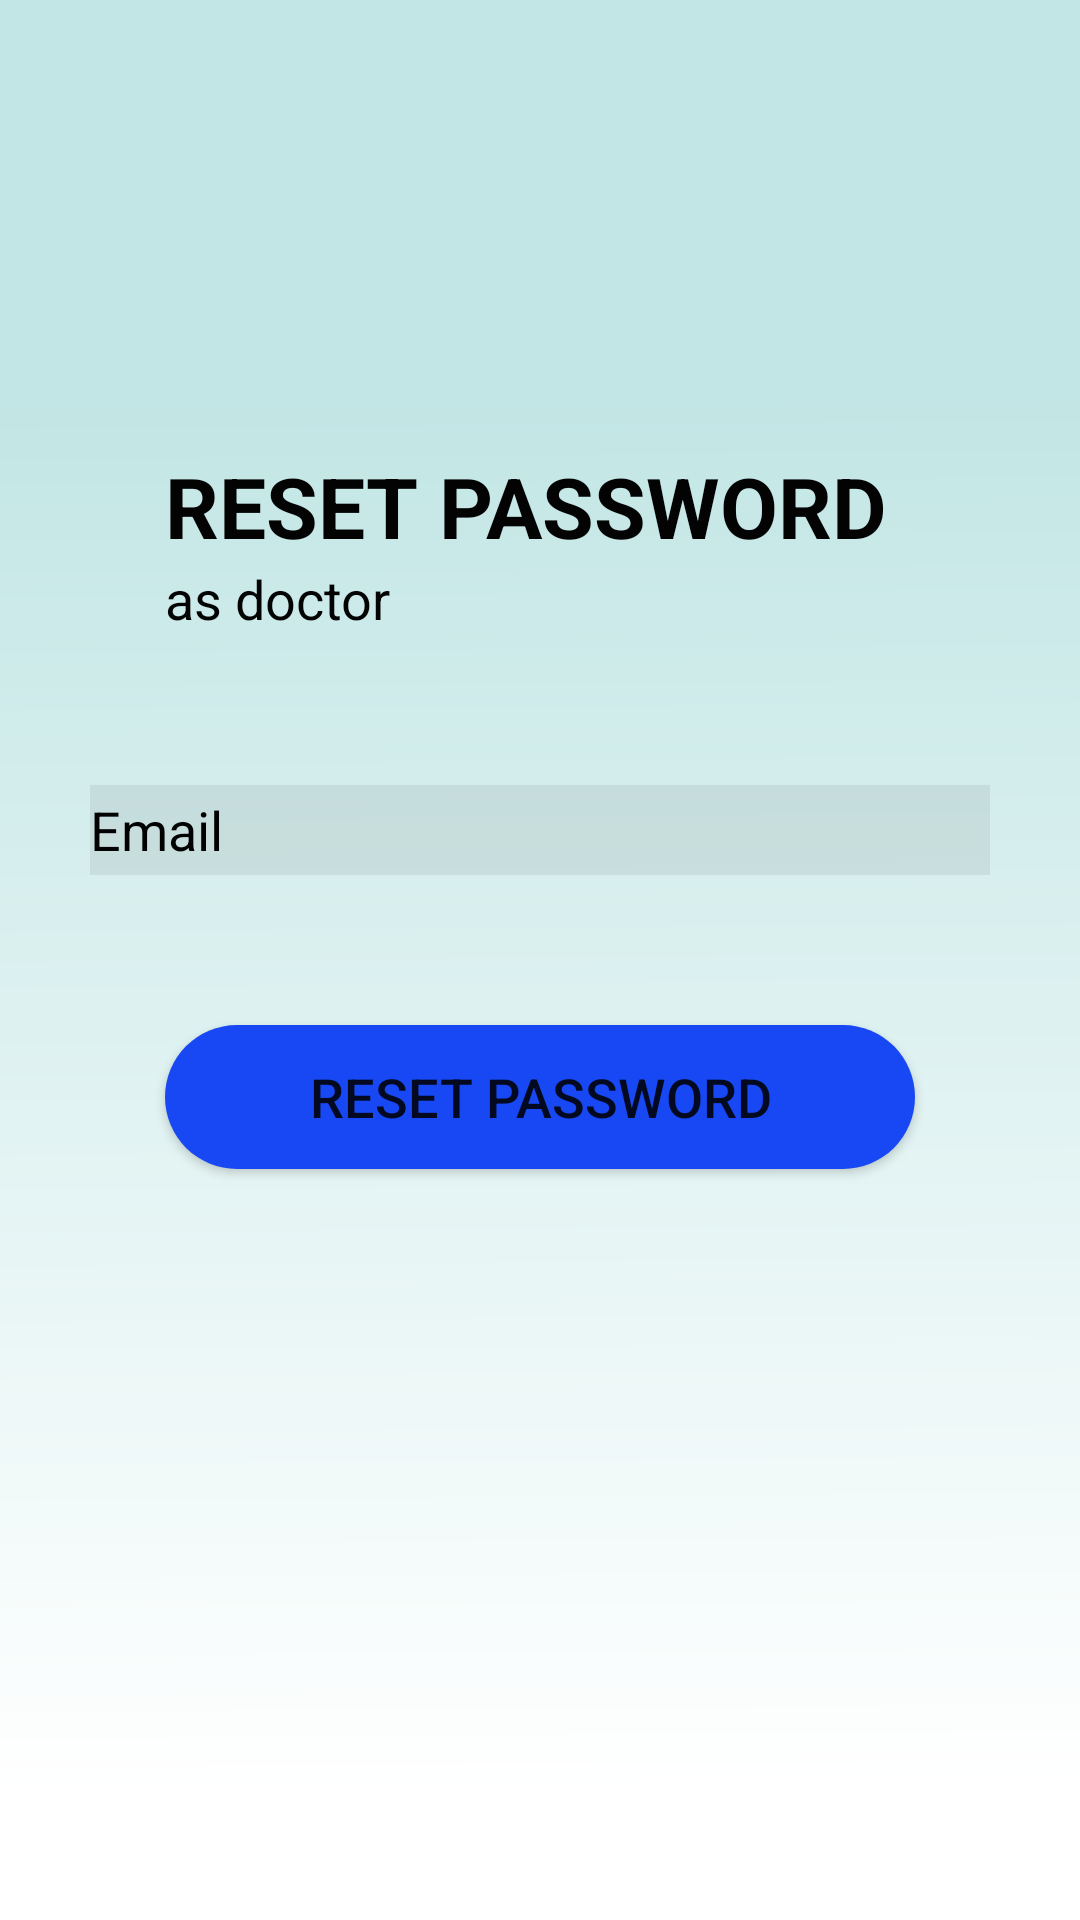

Layout XML and referenced resources for this Android screen:
<!-- AndroidManifest.xml: application theme Theme.MedicalApp -->
<!-- res/layout/activity_doctor_forgot_password.xml -->
<?xml version="1.0" encoding="utf-8"?>
<RelativeLayout
    xmlns:android="http://schemas.android.com/apk/res/android"
    xmlns:app="http://schemas.android.com/apk/res-auto"
    xmlns:tools="http://schemas.android.com/tools"
    android:layout_width="match_parent"
    android:layout_height="match_parent"
    android:background="@drawable/wallpaper21"
    tools:context=".DoctorForgotPassword">

    <TextView
        android:layout_width="250dp"
        android:layout_height="wrap_content"
        android:id="@+id/text5"
        android:layout_marginTop="150dp"
        android:layout_centerHorizontal="true"
        android:text="RESET PASSWORD"
        android:textStyle="bold"
        android:textColor="#030303"
        android:textSize="28dp" />

    <TextView
        android:layout_width="250dp"
        android:layout_height="wrap_content"
        android:id="@+id/text8"
        android:layout_marginTop="0dp"
        android:layout_centerHorizontal="true"
        android:text="as doctor"
        android:layout_below="@id/text5"
        android:textColor="#030303"
        android:textSize="18dp" />

    <EditText
        android:id="@+id/email9"
        android:background="#11000000"
        android:textColor="#000000"
        android:textColorHint="#010101"
        android:drawableLeft="@drawable/ic_action_name"
        android:hint="Email"
        android:layout_width="300dp"
        android:layout_height="30dp"
        android:layout_marginTop="50dp"
        android:layout_centerHorizontal="true"
        android:layout_below="@id/text8"
        android:ems="10"
        android:inputType="textEmailAddress" />

    <Button
        android:id="@+id/resetBtn2"
        android:layout_width="250dp"
        android:layout_height="wrap_content"
        android:layout_below="@id/email9"
        android:layout_centerHorizontal="true"
        android:layout_marginTop="50dp"
        android:background="@drawable/button_rectangle"
        android:text="RESET PASSWORD"
        android:textSize="18sp"
        app:backgroundTint="@color/purple_500" />

    <ProgressBar
        android:layout_width="wrap_content"
        android:layout_height="wrap_content"
        android:id="@+id/progressBar9"
        android:layout_centerHorizontal="true"
        android:layout_below="@id/resetBtn2"
        android:layout_marginTop="30dp"
        android:visibility="gone"
        />

</RelativeLayout>
<!-- resources referenced by this layout -->
<resources>
  <color name="purple_500">#1748F4</color>
  <!-- drawable button_rectangle (drawable) -->
  <?xml version="1.0" encoding="utf-8"?>
  <selector xmlns:android="http://schemas.android.com/apk/res/android">
  
  
      <item>
          <shape android:shape="rectangle">
              <solid android:color="@color/colorAccent"/>
              <corners
                  android:bottomLeftRadius="40dp"
                  android:bottomRightRadius="40dp"
                  android:topLeftRadius="40dp"
                  android:topRightRadius="40dp"
                  />
  
  
          </shape>
      </item>
  </selector>
  <!-- drawable wallpaper21: png bitmap (drawable, 11313 bytes) -->
  <style name="Theme.MedicalApp" parent="Theme.MaterialComponents.DayNight.NoActionBar">
          
          <item name="colorPrimary">@color/purple_500</item>
          <item name="colorPrimaryVariant">@color/purple_700</item>
          <item name="colorOnPrimary">@color/white</item>
          
          <item name="colorSecondary">@color/teal_200</item>
          <item name="colorSecondaryVariant">@color/teal_700</item>
          <item name="colorOnSecondary">@color/black</item>
          
          <item name="android:statusBarColor" tools:targetApi="l">?attr/colorPrimaryVariant</item>
          
      </style>
  <color name="colorAccent">#2359BD</color>
  <color name="purple_700">#1A82F1</color>
  <color name="white">#FFFFFFFF</color>
  <color name="teal_200">#FF03DAC5</color>
  <color name="teal_700">#FF018786</color>
  <color name="black">#FF000000</color>
</resources>
